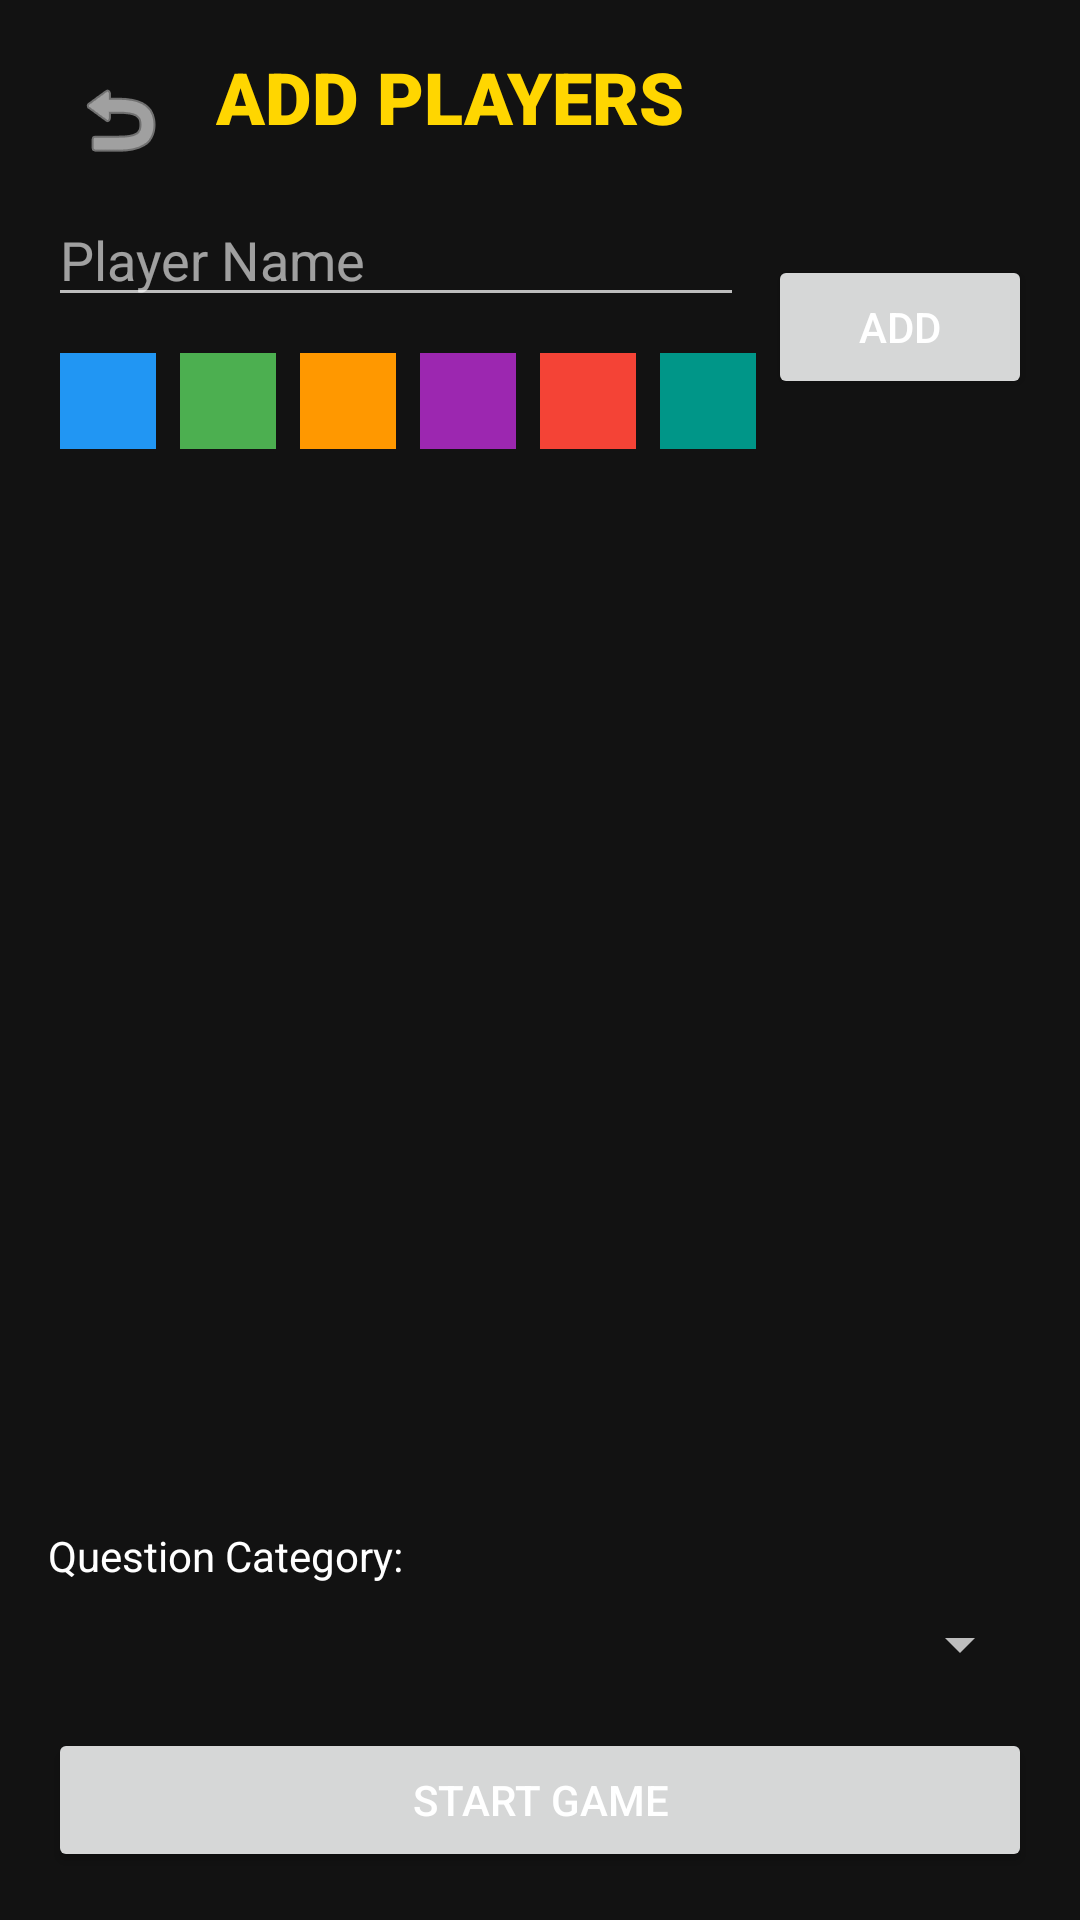

Reconstruct the res/layout file that produces this screen, plus the resources it refers to.
<!-- AndroidManifest.xml: application theme Theme.Spotlight -->
<!-- res/layout/activity_game_setup.xml -->
<?xml version="1.0" encoding="utf-8"?>
<androidx.constraintlayout.widget.ConstraintLayout xmlns:android="http://schemas.android.com/apk/res/android"
    xmlns:app="http://schemas.android.com/apk/res-auto"
    xmlns:tools="http://schemas.android.com/tools"
    android:layout_width="match_parent"
    android:layout_height="match_parent"
    android:background="@color/background"
    android:padding="16dp"
    tools:context=".GameSetupActivity">

    <ImageButton
        android:id="@+id/buttonBack"
        android:layout_width="48dp"
        android:layout_height="48dp"
        android:src="@android:drawable/ic_menu_revert"
        android:background="?attr/selectableItemBackgroundBorderless"
        android:contentDescription="Back"
        app:tint="@color/white"
        app:layout_constraintTop_toTopOf="parent"
        app:layout_constraintStart_toStartOf="parent" />

    <TextView
        android:id="@+id/textViewSetupTitle"
        android:layout_width="wrap_content"
        android:layout_height="wrap_content"
        android:text="@string/title_add_players"
        android:textSize="24sp"
        android:fontFamily="sans-serif-black"
        android:textColor="@color/accent_yellow"
        app:layout_constraintStart_toEndOf="@id/buttonBack"
        app:layout_constraintTop_toTopOf="parent"
        android:layout_marginStart="8dp" />

    <EditText
        android:id="@+id/editTextPlayerName"
        android:layout_width="0dp"
        android:layout_height="wrap_content"
        android:hint="@string/hint_player_name"
        android:textColorHint="#99FFFFFF"
        android:textColor="@color/white"
        android:inputType="textPersonName"
        app:layout_constraintEnd_toStartOf="@+id/buttonAddPlayer"
        app:layout_constraintStart_toStartOf="parent"
        app:layout_constraintTop_toBottomOf="@+id/textViewSetupTitle"
        android:layout_marginTop="16dp"
        android:layout_marginEnd="8dp"/>

    <LinearLayout
        android:id="@+id/layoutColors"
        android:layout_width="0dp"
        android:layout_height="wrap_content"
        android:orientation="horizontal"
        android:gravity="center"
        android:layout_marginTop="8dp"
        app:layout_constraintTop_toBottomOf="@id/editTextPlayerName"
        app:layout_constraintStart_toStartOf="parent"
        app:layout_constraintEnd_toStartOf="@id/buttonAddPlayer">

        <View
            android:id="@+id/colorBlue"
            android:layout_width="32dp"
            android:layout_height="32dp"
            android:layout_margin="4dp"
            android:background="@color/avatar_blue"
            android:tag="blue" />
        <View
            android:id="@+id/colorGreen"
            android:layout_width="32dp"
            android:layout_height="32dp"
            android:layout_margin="4dp"
            android:background="@color/avatar_green"
            android:tag="green" />
        <View
            android:id="@+id/colorOrange"
            android:layout_width="32dp"
            android:layout_height="32dp"
            android:layout_margin="4dp"
            android:background="@color/avatar_orange"
            android:tag="orange" />
        <View
            android:id="@+id/colorPurple"
            android:layout_width="32dp"
            android:layout_height="32dp"
            android:layout_margin="4dp"
            android:background="@color/avatar_purple"
            android:tag="purple" />
        <View
            android:id="@+id/colorRed"
            android:layout_width="32dp"
            android:layout_height="32dp"
            android:layout_margin="4dp"
            android:background="@color/avatar_red"
            android:tag="red" />
        <View
            android:id="@+id/colorTeal"
            android:layout_width="32dp"
            android:layout_height="32dp"
            android:layout_margin="4dp"
            android:background="@color/avatar_teal"
            android:tag="teal" />

    </LinearLayout>

    <Button
        android:id="@+id/buttonAddPlayer"
        android:layout_width="wrap_content"
        android:layout_height="wrap_content"
        android:text="@string/button_add"
        app:layout_constraintBottom_toBottomOf="@+id/layoutColors"
        app:layout_constraintEnd_toEndOf="parent"
        app:layout_constraintTop_toTopOf="@+id/editTextPlayerName" />

    <androidx.recyclerview.widget.RecyclerView
        android:id="@+id/recyclerViewPlayers"
        android:layout_width="0dp"
        android:layout_height="0dp"
        android:layout_marginTop="16dp"
        android:layout_marginBottom="16dp"
        app:layout_constraintBottom_toTopOf="@+id/textViewCategoryLabel"
        app:layout_constraintEnd_toEndOf="parent"
        app:layout_constraintStart_toStartOf="parent"
        app:layout_constraintTop_toBottomOf="@+id/layoutColors" />

    <TextView
        android:id="@+id/textViewCategoryLabel"
        android:layout_width="wrap_content"
        android:layout_height="wrap_content"
        android:text="@string/label_question_category"
        android:textColor="@color/white"
        android:layout_marginBottom="8dp"
        app:layout_constraintBottom_toTopOf="@+id/spinnerCategory"
        app:layout_constraintStart_toStartOf="parent" />

    <Spinner
        android:id="@+id/spinnerCategory"
        android:layout_width="match_parent"
        android:layout_height="wrap_content"
        android:layout_marginBottom="16dp"
        app:layout_constraintBottom_toTopOf="@+id/buttonStartGame"
        app:layout_constraintStart_toStartOf="parent"
        app:layout_constraintEnd_toEndOf="parent" />

    <Button
        android:id="@+id/buttonStartGame"
        android:layout_width="match_parent"
        android:layout_height="wrap_content"
        android:text="@string/button_start_game"
        app:layout_constraintBottom_toBottomOf="parent"
        app:layout_constraintEnd_toEndOf="parent"
        app:layout_constraintStart_toStartOf="parent" />

</androidx.constraintlayout.widget.ConstraintLayout>
<!-- resources referenced by this layout -->
<resources>
  <color name="accent_yellow">#FFD600</color>
  <color name="avatar_blue">#2196F3</color>
  <color name="avatar_green">#4CAF50</color>
  <color name="avatar_orange">#FF9800</color>
  <color name="avatar_purple">#9C27B0</color>
  <color name="avatar_red">#F44336</color>
  <color name="avatar_teal">#009688</color>
  <color name="background">#121212</color>
  <color name="white">#FFFFFFFF</color>
  <string name="button_add">Add</string>
  <string name="button_start_game">Start Game</string>
  <string name="hint_player_name">Player Name</string>
  <string name="label_question_category">Question Category:</string>
  <string name="title_add_players">ADD PLAYERS</string>
  <style name="Theme.Spotlight" parent="Theme.MaterialComponents.DayNight.NoActionBar">
          
          <item name="colorPrimary">@color/accent_yellow</item>
          <item name="colorPrimaryVariant">#C6A700</item>
          <item name="colorOnPrimary">@color/black</item>
          
          <item name="colorSecondary">@color/accent_yellow</item>
          <item name="colorSecondaryVariant">#C6A700</item>
          <item name="colorOnSecondary">@color/black</item>
          
          <item name="android:statusBarColor">@color/black</item>
          
          <item name="android:windowBackground">@color/background</item>
          <item name="colorSurface">@color/surface</item>
          <item name="colorOnSurface">@color/onSurface</item>
  
          <item name="android:textColorPrimary">@color/white</item>
          <item name="android:textColorSecondary">#BDBDBD</item>
  
          
          <item name="materialButtonStyle">@style/Widget.Spotlight.Button</item>
  
          
          <item name="alertDialogTheme">@style/Theme.Spotlight.Dialog</item>
      </style>
  <color name="black">#FF000000</color>
  <color name="surface">#1E1E1E</color>
  <color name="onSurface">#FFFFFF</color>
  <style name="Widget.Spotlight.Button" parent="Widget.MaterialComponents.Button">
          <item name="backgroundTint">@color/accent_yellow</item>
          <item name="android:insetTop">0dp</item>
          <item name="android:insetBottom">0dp</item>
          <item name="shapeAppearanceOverlay">@style/ShapeAppearance.Spotlight.Button</item>
          <item name="android:textColor">@color/black</item>
          <item name="android:textStyle">bold</item>
          <item name="android:paddingTop">12dp</item>
          <item name="android:paddingBottom">12dp</item>
      </style>
  <style name="Theme.Spotlight.Dialog" parent="Theme.MaterialComponents.DayNight.Dialog.Alert">
          <item name="android:windowBackground">@color/surface</item>
          <item name="colorSurface">@color/surface</item>
          <item name="android:textColorPrimary">@color/white</item>
          <item name="android:textColorSecondary">#BDBDBD</item>
          <item name="colorPrimary">@color/accent_yellow</item>
      </style>
  <style name="ShapeAppearance.Spotlight.Button" parent="ShapeAppearance.MaterialComponents.SmallComponent">
          <item name="cornerFamily">rounded</item>
          <item name="cornerSize">24dp</item>
      </style>
</resources>
